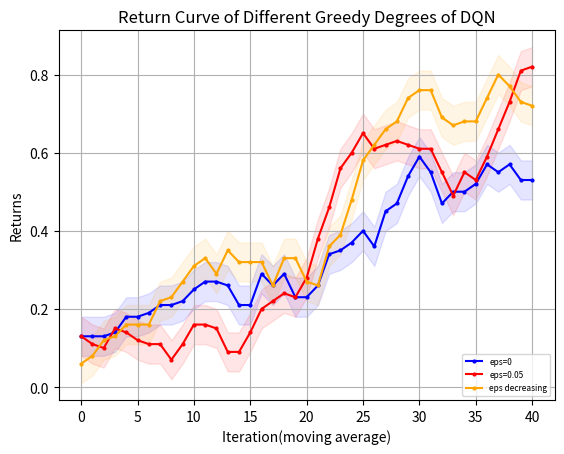

Write Python code to recreate this figure.
import matplotlib.pyplot as plt
from matplotlib.font_manager import FontProperties
"""
missile 4500 
    win_rate
        DQN eps=0 y_1
        DQN eps=0.05 y_2
        DQN eps=decreasing y_3
    returns
        DQN eps=0 z_1
        DQN eps=0.05 z_2
        DQN eps=decreasing z_3
missile 4750
    win_rate
        DQN eps=0 y_11
"""
# 设置中文字体
import numpy as np

# 示例数据

y_1=[30.0, 90.0, 100.0, 30.0, 90.0, 90.0, 70.0, 60.0, 50.0, 100.0, 100.0, 100.0, 80.0, 50.0, 0.0, 10.0, 40.0, 90.0, 100.0, 100.0, 100.0, 50.0, 80.0, 100.0, 100.0, 100.0, 100.0, 100.0, 100.0, 70.0, 50.0, 100.0, 100.0, 100.0, 100.0, 100.0, 100.0, 100.0, 100.0, 100.0, 100.0, 100.0, 100.0, 100.0, 100.0, 100.0, 50.0, 100.0, 100.0, 100.0]
y_1=np.array([i*0.01 for i in y_1])
y_2=[20.0, 50.0, 10.0, 80.0, 90.0, 70.0, 50.0, 40.0, 30.0, 30.0, 40.0, 60.0, 100.0, 80.0, 30.0, 0.0, 50.0, 40.0, 20.0, 0.0, 60.0, 60.0, 20.0, 40.0, 50.0, 30.0, 80.0, 100.0, 100.0, 30.0, 10.0, 60.0, 60.0, 60.0, 100.0, 90.0, 80.0, 80.0, 40.0, 40.0, 90.0, 100.0, 90.0, 100.0, 40.0, 10.0, 30.0, 20.0, 40.0, 90.0]
y_2=np.array([i*0.01 for i in y_2])
y_3= [20.0, 20.0, 0.0, 10.0, 30.0, 10.0, 0.0, 0.0, 80.0, 90.0, 30.0, 50.0, 50.0, 30.0, 0.0, 40.0, 50.0, 0.0, 20.0, 70.0, 50.0, 70.0, 30.0, 80.0, 40.0, 80.0, 90.0, 60.0, 40.0, 90.0, 50.0, 40.0, 40.0, 40.0, 40.0, 40.0, 50.0, 40.0, 0.0, 60.0, 100.0, 90.0, 80.0, 100.0, 100.0, 100.0, 60.0, 60.0, 50.0, 30.0]
y_3=np.array([i*0.01 for i in y_3])
y_11=[0.0, 0.0, 0.0, 10.0, 0.0, 0.0, 20.0, 30.0, 50.0, 20.0, 0.0, 0.0, 10.0, 50.0, 0.0, 10.0, 40.0, 30.0, 60.0, 50.0, 20.0, 0.0, 0.0, 0.0, 0.0, 90.0, 10.0, 60.0, 0.0, 50.0, 50.0, 80.0, 10.0, 20.0, 30.0, 50.0, 100.0, 80.0, 70.0, 100.0, 10.0, 0.0, 40.0, 20.0, 50.0, 100.0, 80.0, 100.0, 30.0, 100.0]
y_11=np.array([i*0.01 for i in y_11])
y_12=[20.0, 20.0, 10.0, 10.0, 20.0, 10.0, 0.0, 40.0, 0.0, 0.0, 0.0, 10.0, 60.0, 0.0, 0.0, 0.0, 0.0, 0.0, 40.0, 50.0, 0.0, 0.0, 0.0, 0.0, 50.0, 60.0, 20.0, 20.0, 30.0, 100.0, 100.0, 80.0, 100.0, 40.0, 100.0, 20.0, 30.0, 30.0, 20.0, 90.0, 100.0, 20.0, 40.0, 100.0, 80.0, 80.0, 100.0, 100.0, 100.0, 100.0]
y_12=np.array([i*0.01 for i in y_12])
y_13= [0.0, 0.0, 0.0, 0.0, 0.0, 0.0, 0.0, 0.0, 0.0, 60.0, 20.0, 40.0, 10.0, 30.0, 0.0, 0.0, 60.0, 10.0, 40.0, 100.0, 40.0, 0.0, 70.0, 0.0, 0.0, 0.0, 0.0, 80.0, 40.0, 40.0, 30.0, 100.0, 100.0, 90.0, 100.0, 40.0, 40.0, 100.0, 100.0, 60.0, 30.0, 30.0, 80.0, 100.0, 100.0, 100.0, 100.0, 70.0, 60.0, 50.0] 
y_13=np.array([i*0.01 for i in y_13])
z_1 = np.array( [-4232.192604338592, -1059.8189762735535, -834.4666227386413, -5003.794039611087, -2063.192859898033, -1366.0133843687283, -2628.7930957128624, -2828.8711757369174, -3420.9789343740367, -572.859257334426, -579.7831292358496, -581.506894187927, -1780.9342209609208, -3205.91174284889, -6140.791824075636, -5304.327080631328, -4441.390598642454, -1191.1402159314077, -572.7903245501751, -576.2971789453429, -584.543738635459, -3422.7710482511566, -1717.21787141072, -877.0588753665372, -663.2923156070574, -625.7244907010916, -685.2005486462306, -735.3341439153212, -895.5536881730293, -2654.180429553703, -3269.79025652326, -696.8965860627053, -907.2044802468967, -798.6550069589769, -629.181162947646, -595.0264644135881, -572.7903245501751, -578.2964283255026, -576.4658051266484, -583.8362358783497, -572.7903245501751, -572.7903245501751, -572.7903245501751, -572.7903245501751, -615.7335368563275, -580.227234472708, -3408.8971945523867, -801.7611769224322, -755.9488285160428, -678.7354743342403])
z_2 = np.array([-4735.655397813267, -3165.105202746766, -5188.661917267351, -1621.2418434142116, -1156.3024756811506, -2731.346652822739, -3454.222063694746, -3840.455059687984, -5263.153896257251, -5685.34359728578, -5287.273974713809, -2954.1339936722857, -1040.3627410989527, -1592.8181352756626, -4174.098015798462, -5737.970605013209, -3186.0009073062283, -3779.2282671314374, -5130.129367009727, -6060.330542241172, -4749.15564114118, -4733.027839401579, -5237.863347667228, -4786.2789731968105, -5026.121522512762, -5554.2241553531085, -3967.117928443697, -3474.45843074093, -4816.159977475778, -5570.542505739603, -5232.635596900497, -3921.7862141580176, -3944.5481517500293, -3579.5738586433704, -3612.13560658118, -3874.264649895441, -1638.2219704977344, -2745.213435363975, -4165.625666466551, -4347.084753223229, -3381.6922762430377, -3006.2504906400077, -2918.609045617059, -3181.5847998619874, -5424.692850397335, -5412.213692358259, -4848.303069376445, -5151.936178967878, -4215.4772166904695, -4958.842454712406])
z_3=np.array([-4860.642504663826, -4700.924115780226, -5797.838862106155, -5353.884036783177, -4706.288076454324, -5554.169933318117, -6296.9810197384, -6089.704552266039, -1637.9040097458114, -4796.328297505682, -4470.539020893783, -3074.6608586326756, -3842.300801428047, -4636.650258790574, -6367.959227353523, -5699.873094511911, -3492.6361157390397, -5730.773384532197, -4712.990832604303, -2053.53643855439, -3098.862529508894, -2083.7244141479214, -5990.81138027636, -2680.117241092102, -3587.876338738794, -3750.756961394768, -2411.707697132827, -2568.35951787354, -3575.434681105386, -1098.8130529785246, -3431.2792839492686, -4065.3769531979183, -4050.5451270114136, -3773.3621945400337, -3641.932858924979, -4047.553163314076, -3101.525572174331, -3691.897811921824, -6481.44484200263, -3543.080219752039, -4462.127807902223, -3786.522063411975, -4091.729315617861, -2561.8653851208064, -3115.9345189453875, -4325.05753975424, -5062.382834573691, -5259.131937112883, -4740.285022383741, -5441.656518680493])
z_11=[-5774.459657024984, -5776.781622481511, -5829.382042534321, -5812.138213527156, -5598.7056327278815, -5830.539703140863, -5549.846550851113, -5517.5375481101755, -4541.788944288308, -5758.299755409529, -5695.125171017494, -5551.514178155347, -5794.958133281073, -5063.640361552083, -6084.857613429822, -5628.485563081485, -4966.47066638946, -5574.672147583369, -5254.425683055673, -5246.848666297266, -5202.450256359382, -5668.491597826675, -5637.136388048495, -5655.4747364130735, -5751.540337828121, -5239.724708328254, -5031.586129020843, -5408.709073258409, -5991.862525749044, -5494.855124906664, -5443.146628151471, -5173.45376962962, -5630.0284406840365, -5419.283138237619, -5811.396762896919, -5011.6439146093335, -5242.2991079801095, -5197.847394413733, -4560.7091425438075, -4340.968005229957, -5560.205952081765, -5643.294652318719, -5659.784391114854, -5714.93377029427, -4763.912015180711, -5146.300135644949, -5328.32247927773, -5226.232971317545, -4850.858551853076, -4818.13284568306, -5214.149464858082, -5276.232971317545, -4998.709312823385, -5322.836525052701, -5276.232971317545, -5276.232971317545, -5276.232971317545, -5276.232971317545, -5276.232971317545, 
-5276.232971317545, -5276.232971317545, -5276.232971317545, -5276.232971317545, -5329.398118859953, -5596.081028860772, -4875.817308771231, -5208.432032738116, -5276.232971317545, -5186.687815196798, -5164.107980508414]
z_12=[-5100.13674600664, -5444.531432714284, -5594.284593835598, -5597.976072106323, -5334.6122125008405, -5187.920419472823, -5838.276708239288, -5477.944694013584, -5882.27263711901, -5850.867724795236, -6033.740831180604, -5679.555321895599, -5248.594519919772, -5616.9516811930425, -5883.890362304738, -5997.217348681004, -5793.998520830638, -5925.8111404931215, -5612.716282837153, -5004.875606754503, -5843.920241914049, -5987.0419897619695, 
-5901.356325456929, -5638.4603567766235, -5334.745129814347, -4901.173807662539, -5335.6436850959335, -5503.634244843185, -4543.276758355743, -4610.036001659032, -4541.196098939439, -5498.279583071332, -4775.360806164097, -5558.477728767231, -5171.5329441583435, -5741.0853418353645, -5078.253073872975, -4997.4797122381815, -5409.385340605184, -5182.702860574629, -5233.225078785517, -5620.088435765361, -4834.5560297351185, -5212.829445782682, -4492.3550571451215, -4555.604786663031, -5297.536890007086, -5182.296318920276, -5205.214051024658, -5140.599759058988]
z_13=[-5633.944893271466, -5726.952007818025, -5610.903736002678, -5710.878272688716, -5594.544590191693, -5619.771440329828, -5679.99786176371, -5816.28186051412, -6041.194034600276, -5021.006413307657, -5820.520385646857, -5542.85605882357, -6023.896530156405, -5118.631490299663, -5557.319872425278, -5932.7423061148265, -4614.330750966481, -5584.718640050338, -5596.310150234598, -4707.898274286546, -4900.183052221686, -5642.813554831941, -4856.109544295788, -5632.693875978124, -5648.272393375576, -5597.054114503186, -5592.927027009375, -5220.112549729485, -5468.974473887412, -5256.737746059436, -5614.791647316371, -5183.703177099252, -5187.011178309075, -5219.847721719533, -5175.786429127537, -5765.671045052493, -5134.217410925123, 
-5150.216675574221, -5190.038238771111, -5409.585090314666, -5467.018689016639, -5378.391006688233, -5034.536068904021, -4639.753635977436, -5132.759216956956, -5200.787670015007, -4421.6842390624715, -4385.419358705027, -4550.710183187453, -5082.458228044235]

def plot_fig(y_1,y_2,y_3):
    # 定义长度为 10 的平均滤波器
    window = np.ones(10) / 10
    # 使用卷积计算滑动平均
    y_1_smooth = np.convolve(y_1, window, mode='valid')
    y_2_smooth = np.convolve(y_2, window, mode='valid')
    y_3_smooth = np.convolve(y_3, window, mode='valid')
    x = np.array(list(range(0, len(y_1_smooth))))
    # 示例数据
    plt.figure(dpi=250)
    # 创建折线图
    plt.plot(x, y_1_smooth, marker='o', linestyle='-', color='b', label='eps=0',markersize=2)
    plt.plot(x, y_2_smooth, marker='o', linestyle='-', color='r', label='eps=0.05',markersize=2)
    plt.plot(x, y_3_smooth, marker='o', linestyle='-', color='orange', label='eps decreasing',markersize=2)

    shadow_width_1 = 0.05  # 阴影宽度
    y_1_upper = y_1_smooth + shadow_width_1
    y_1_lower = y_1_smooth - shadow_width_1
    y_2_upper = y_2_smooth + shadow_width_1
    y_2_lower = y_2_smooth - shadow_width_1
    y_3_upper = y_3_smooth + shadow_width_1
    y_3_lower = y_3_smooth - shadow_width_1
    # 填充阴影
    plt.fill_between(x, y_1_upper, y_1_lower, color='b', alpha=0.1)
    plt.fill_between(x, y_2_upper, y_2_lower, color='r', alpha=0.1)
    plt.fill_between(x, y_3_upper, y_3_lower, color='orange', alpha=0.1)#alpha是不透明度
    # 添加标题和标签
    plt.title('Return Curve of Different Greedy Degrees of DQN')
    plt.xlabel('Iteration(moving average)')
    plt.ylabel('Returns')
    # 添加网格
    plt.grid(True)
    # 显示图例
    plt.legend(loc='lower right',prop={'size':6})
    # 显示图表
    plt.show()
if __name__=="__main__":
    plot_fig(y_11,y_12,y_13)
